Photos from the image-classification dataset "ProjectAkhirMultimedia" in the GitHub repository M-2002/ProjectAkhirMultimedia. Its 9 classes are: emprit ginger, jahe merah, jahe putih, kencur, kunyit hitam, kunyit kuning, kunyit putih, lengkuas, temulawak.

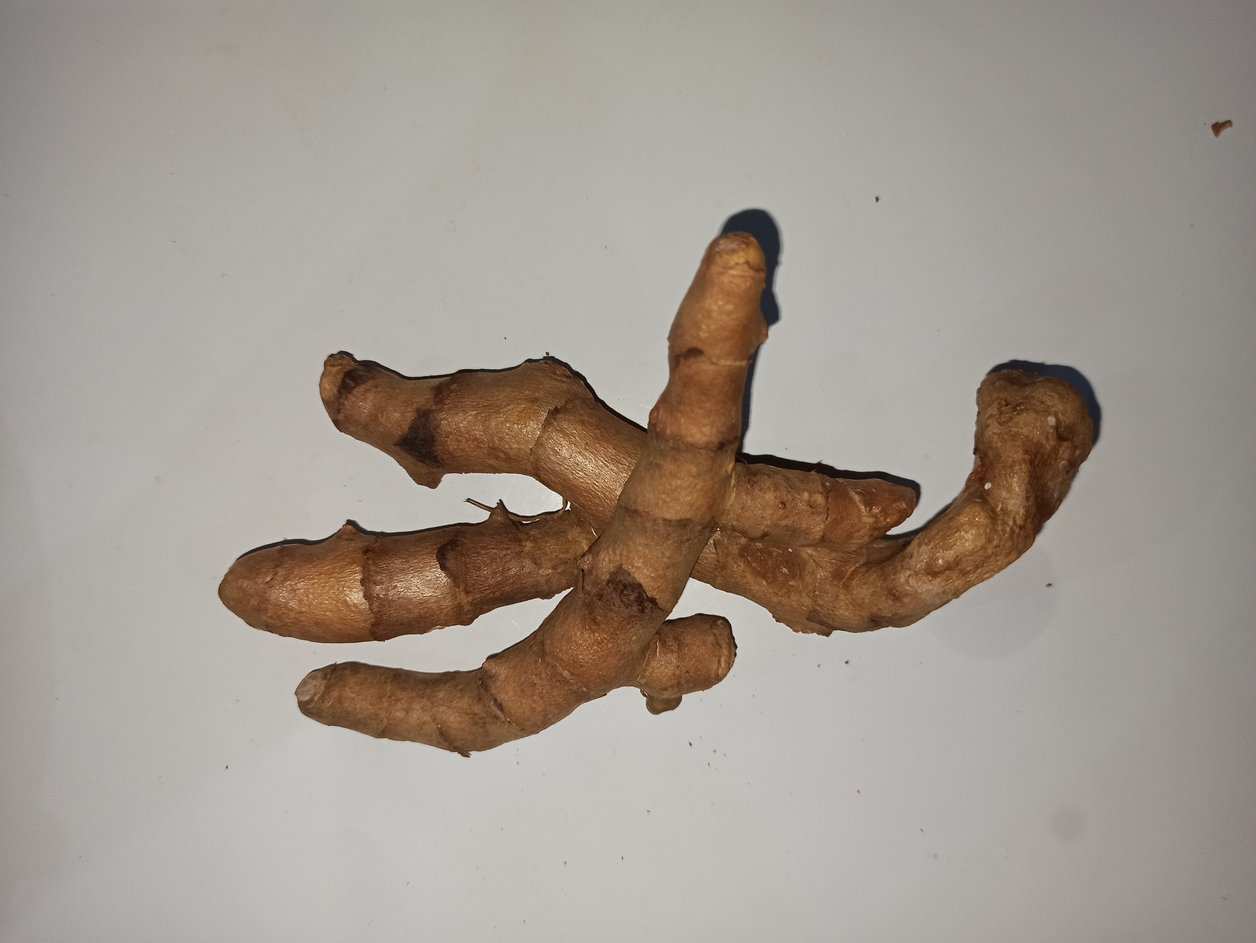
Label: kunyit hitam

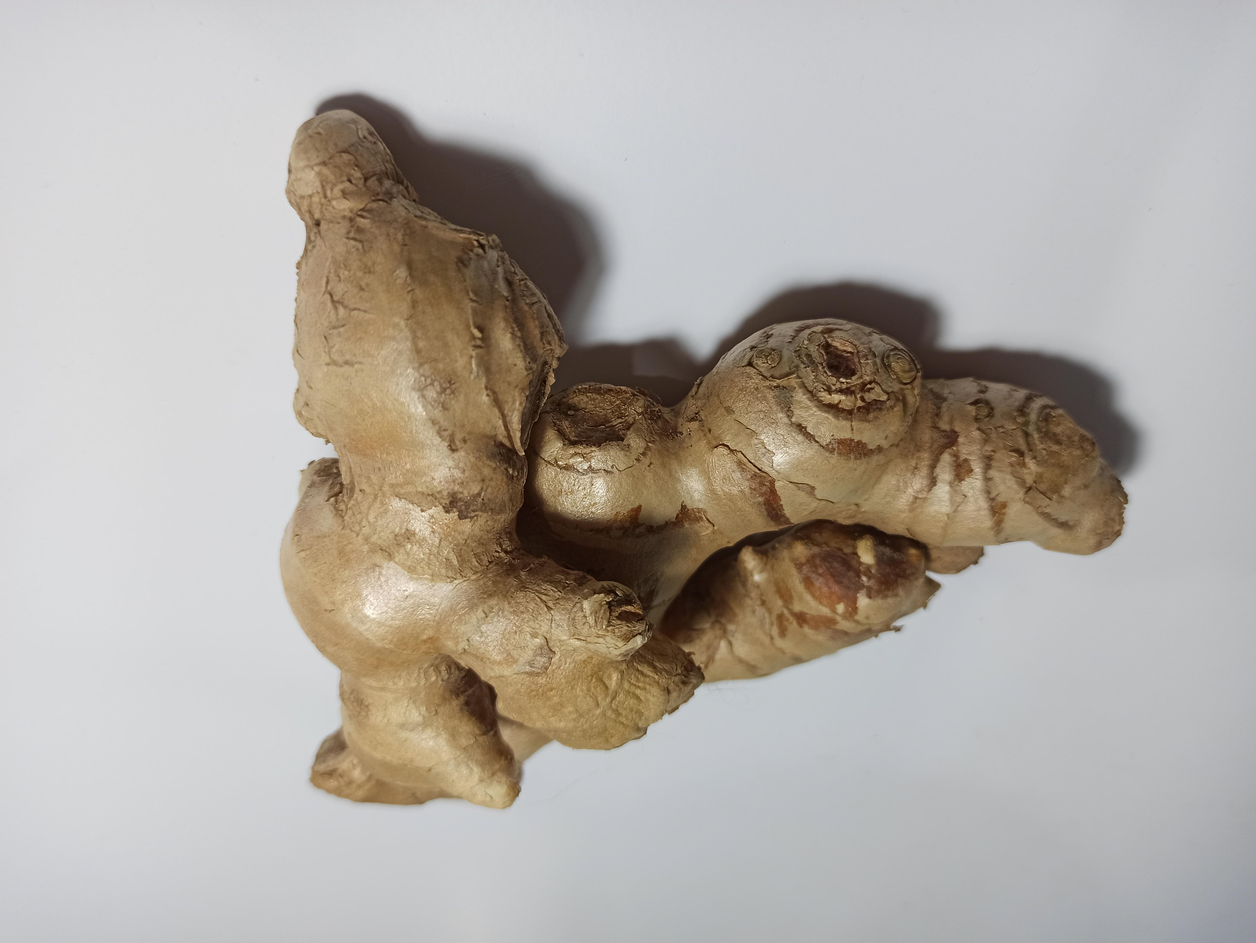
Label: jahe putih

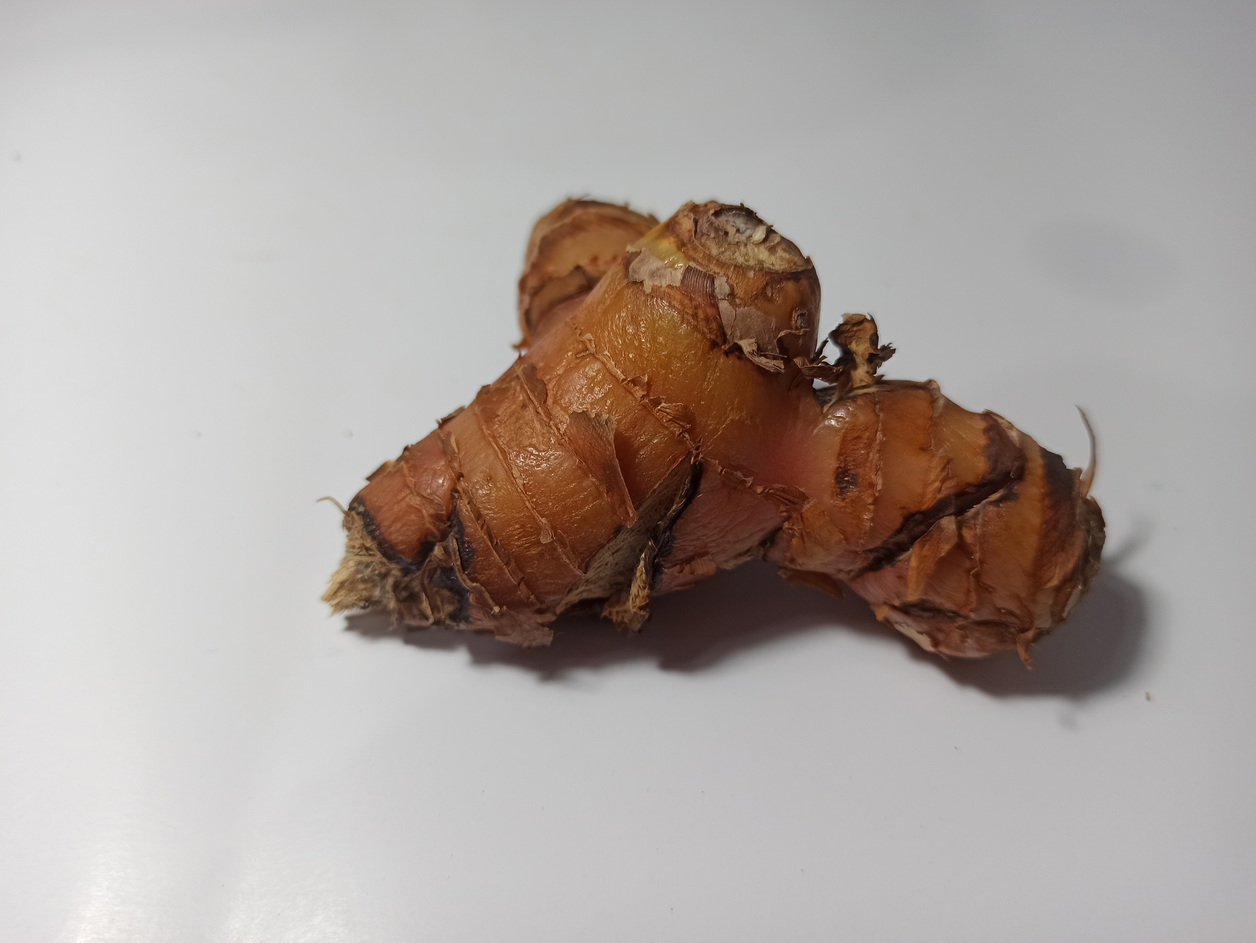
Label: lengkuas

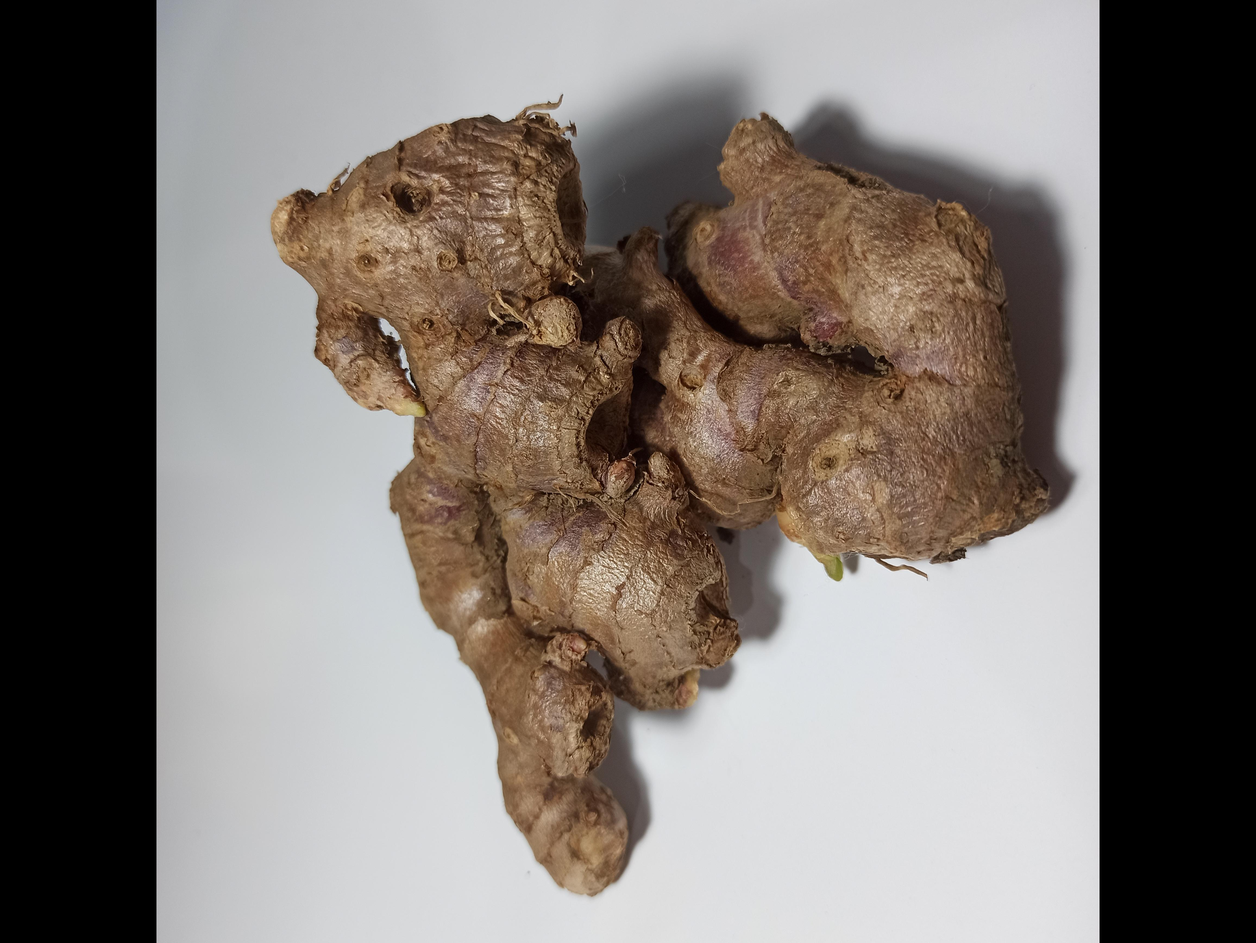
Label: jahe merah

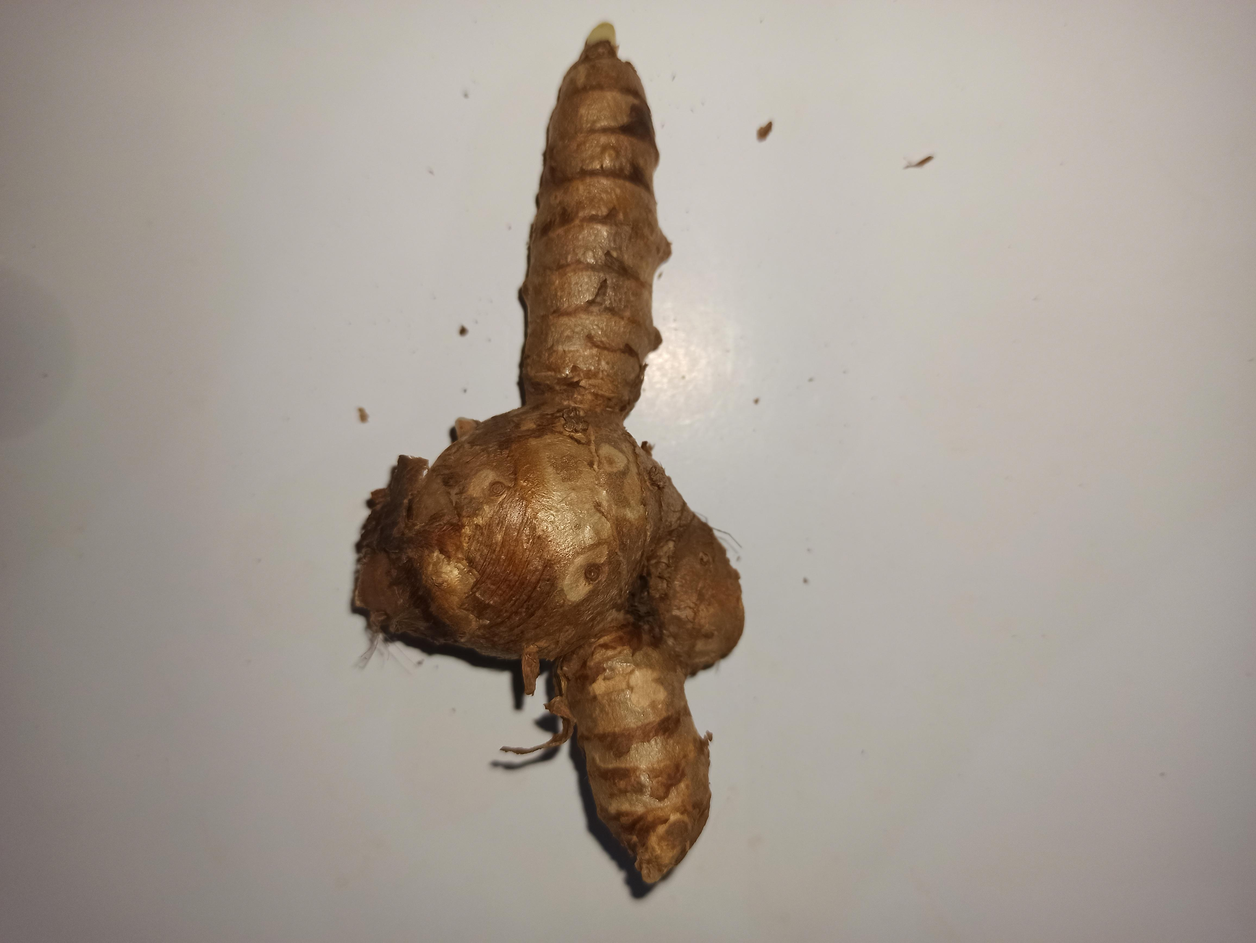
Label: kunyit putih

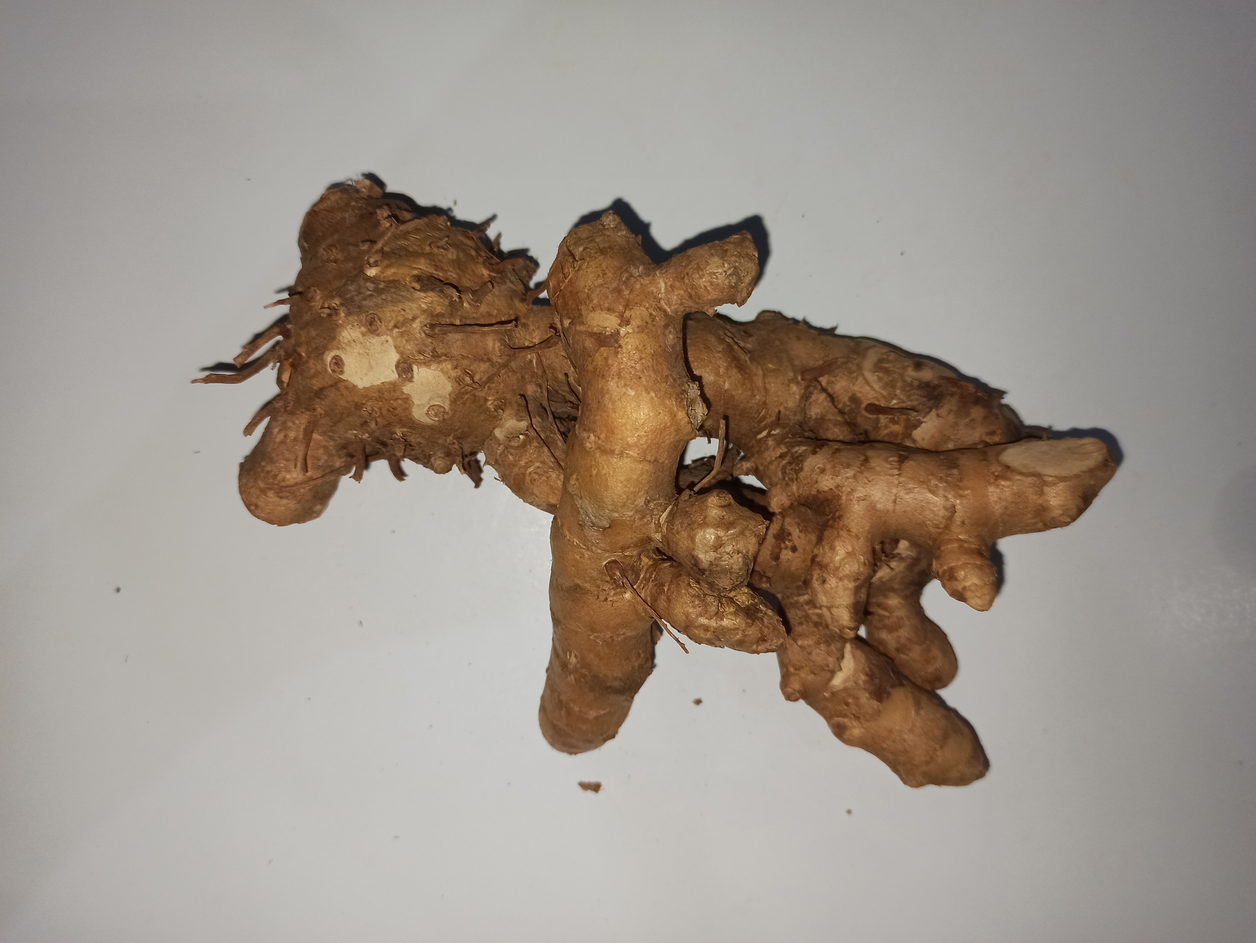
Label: kunyit kuning
